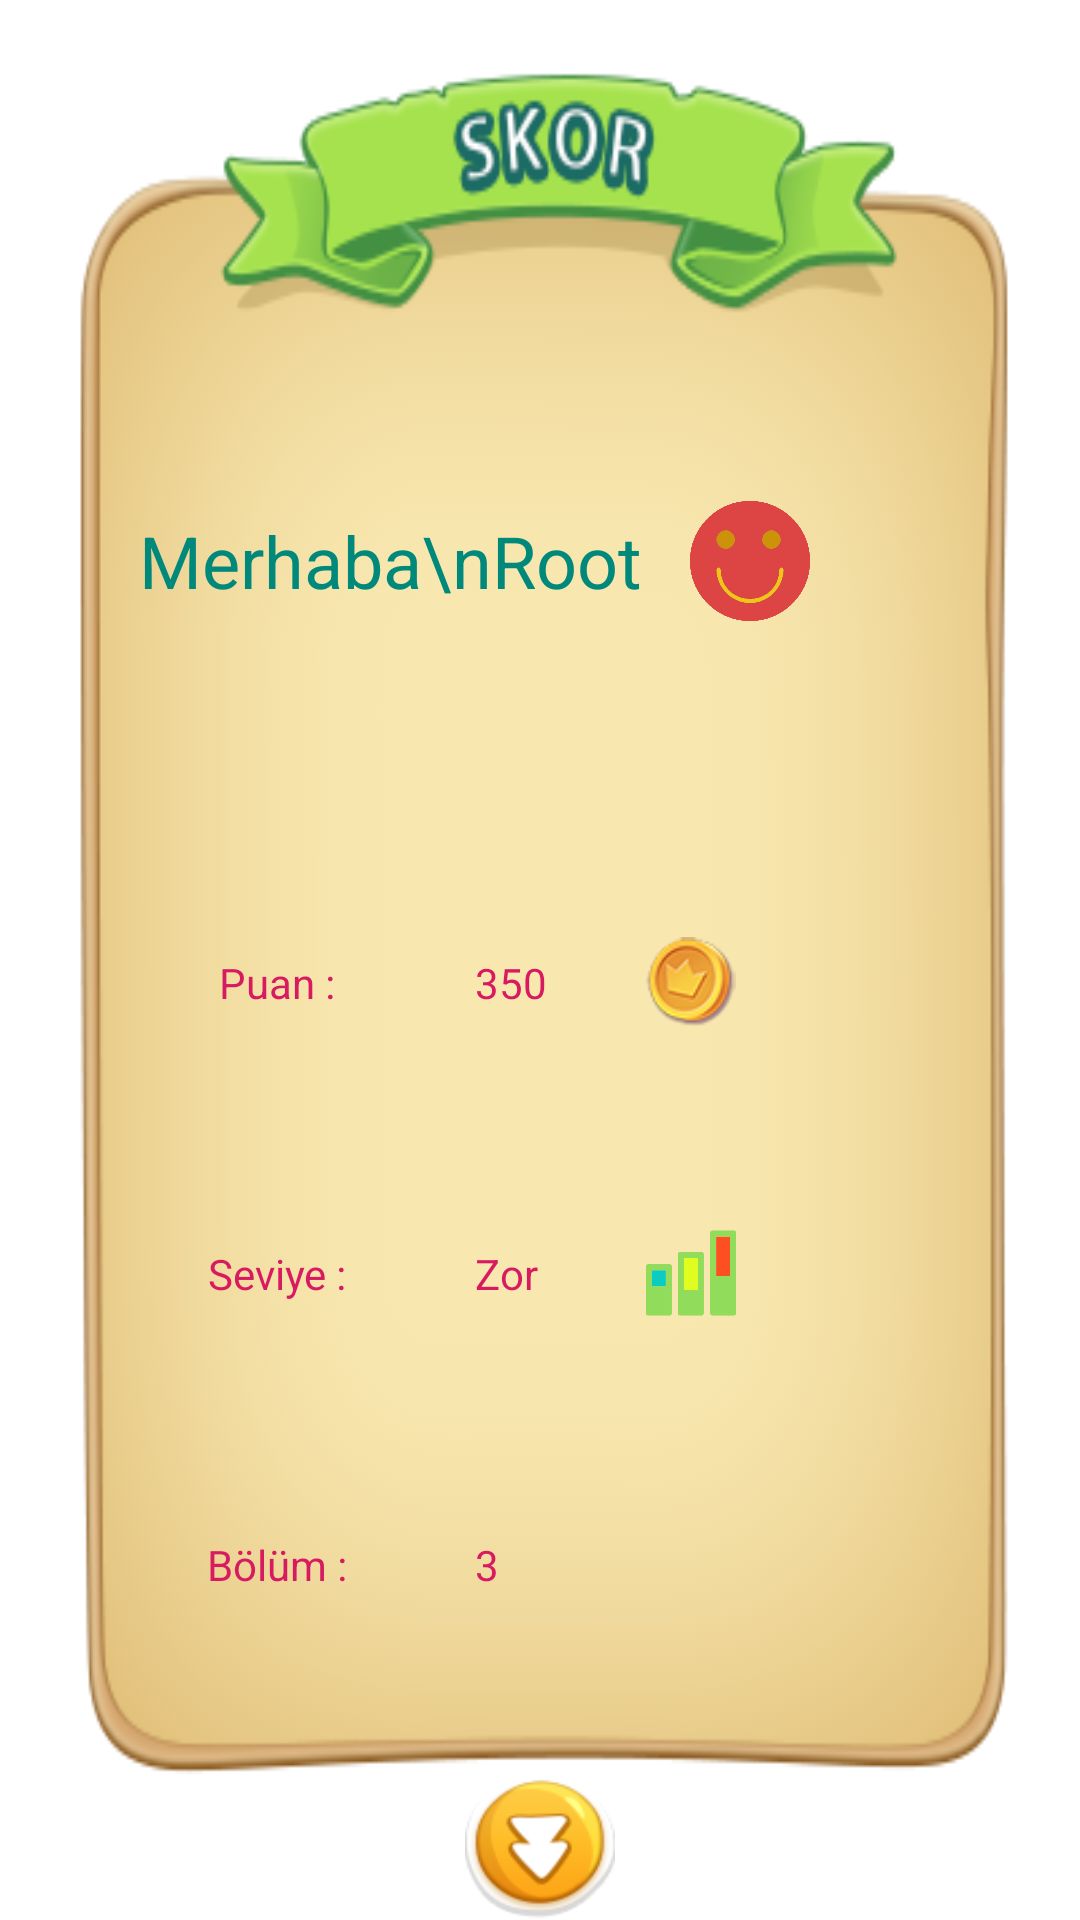

Android layout source for this screen:
<!-- AndroidManifest.xml: fallback theme Theme.MaterialComponents.DayNight.NoActionBar -->
<!-- res/layout/scor_dialog.xml -->
<?xml version="1.0" encoding="utf-8"?>
<RelativeLayout xmlns:android="http://schemas.android.com/apk/res/android"
    android:id="@+id/view_scor_menu"
    android:layout_width="match_parent"
    android:layout_height="match_parent"
    android:layout_margin="10dp"
    android:gravity="center"
    android:orientation="vertical">

    <LinearLayout
        android:layout_width="match_parent"
        android:layout_height="match_parent"
        android:layout_marginBottom="15dp"
        android:background="@drawable/scor_menu"
        android:orientation="vertical">

        <LinearLayout
            android:layout_width="match_parent"
            android:layout_height="match_parent"
            android:layout_marginBottom="60dp"
            android:layout_marginLeft="30dp"
            android:layout_marginRight="30dp"
            android:layout_marginTop="100dp"
            android:orientation="vertical">

            <LinearLayout
                android:layout_width="match_parent"
                android:layout_height="0dp"
                android:layout_weight="2"
                android:orientation="horizontal">

                <TextView
                    android:id="@+id/view_hello_username"
                    android:layout_width="0dp"
                    android:layout_height="wrap_content"
                    android:layout_gravity="center"
                    android:layout_weight="2"
                    android:gravity="center"
                    android:text="Merhaba\nRoot"
                    android:textColor="@color/dialog_background"
                    android:textSize="24sp" />

                <LinearLayout
                    android:layout_width="0dp"
                    android:layout_height="match_parent"
                    android:layout_weight="1"
                    android:gravity="center_vertical">

                    <ImageView
                        android:layout_width="40dp"
                        android:layout_height="40dp"
                        android:background="@drawable/smile" />
                </LinearLayout>
            </LinearLayout>

            <LinearLayout
                android:layout_width="match_parent"
                android:layout_height="0dp"
                android:layout_marginTop="10dp"
                android:layout_weight="1"
                android:orientation="horizontal">

                <TextView
                    android:layout_width="0dp"
                    android:layout_height="match_parent"
                    android:layout_weight="3"
                    android:gravity="center"
                    android:text="Puan : "
                    android:textColor="#D81B60" />

                <LinearLayout
                    android:layout_width="0dp"
                    android:layout_height="match_parent"
                    android:layout_weight="4">

                    <TextView
                        android:id="@+id/view_point"
                        android:layout_width="0dp"
                        android:layout_height="match_parent"
                        android:layout_weight="2"
                        android:gravity="center_vertical"
                        android:text="350"
                        android:textColor="#D81B60" />

                    <LinearLayout
                        android:layout_width="0dp"
                        android:layout_height="match_parent"
                        android:layout_weight="4"
                        android:gravity="center_vertical">

                        <ImageView
                            android:layout_width="30dp"
                            android:layout_height="30dp"
                            android:background="@drawable/point" />
                    </LinearLayout>
                </LinearLayout>
            </LinearLayout>

            <LinearLayout
                android:layout_width="match_parent"
                android:layout_height="0dp"
                android:layout_marginTop="10dp"
                android:layout_weight="1"
                android:orientation="horizontal">

                <TextView
                    android:layout_width="0dp"
                    android:layout_height="match_parent"
                    android:layout_weight="3"
                    android:gravity="center"
                    android:text="Seviye : "
                    android:textColor="#D81B60" />

                <LinearLayout
                    android:layout_width="0dp"
                    android:layout_height="match_parent"
                    android:layout_weight="4">

                    <TextView
                        android:id="@+id/view_level"
                        android:layout_width="0dp"
                        android:layout_height="match_parent"
                        android:layout_weight="2"
                        android:gravity="center_vertical"
                        android:text="Zor"
                        android:textColor="#D81B60" />

                    <LinearLayout
                        android:layout_width="0dp"
                        android:layout_height="match_parent"
                        android:layout_weight="4"
                        android:gravity="center_vertical">

                        <ImageView
                            android:layout_width="30dp"
                            android:layout_height="30dp"
                            android:background="@drawable/levels" />
                    </LinearLayout>
                </LinearLayout>
            </LinearLayout>

            <LinearLayout
                android:layout_width="match_parent"
                android:layout_height="0dp"
                android:layout_marginTop="10dp"
                android:layout_weight="1"
                android:orientation="horizontal">

                <TextView
                    android:layout_width="0dp"
                    android:layout_height="match_parent"
                    android:layout_weight="3"
                    android:gravity="center"
                    android:text="Bölüm : "
                    android:textColor="#D81B60" />

                <LinearLayout
                    android:layout_width="0dp"
                    android:layout_height="match_parent"
                    android:layout_weight="4">

                    <TextView
                        android:id="@+id/view_section"
                        android:layout_width="0dp"
                        android:layout_height="match_parent"
                        android:layout_weight="2"
                        android:gravity="center_vertical"
                        android:text="3"
                        android:textColor="#D81B60" />

                    <LinearLayout
                        android:layout_width="0dp"
                        android:layout_height="match_parent"
                        android:layout_weight="4"
                        android:gravity="center_vertical">

                        <ImageView
                            android:layout_width="30dp"
                            android:layout_height="30dp"
                            android:background="@drawable/flower" />
                    </LinearLayout>
                </LinearLayout>
            </LinearLayout>


        </LinearLayout>

    </LinearLayout>

    <LinearLayout
        android:layout_width="match_parent"
        android:layout_height="wrap_content"
        android:layout_alignParentBottom="true"
        android:layout_weight="1"
        android:gravity="center_horizontal">

        <ImageButton
            android:id="@+id/view_scor_menu_close"
            android:layout_width="50dp"
            android:layout_height="50dp"
            android:background="@drawable/button_scor_close" />
    </LinearLayout>

</RelativeLayout>
<!-- resources referenced by this layout -->
<resources>
  <color name="dialog_background">#00897B</color>
  <!-- drawable button_scor_close (drawable) -->
  <?xml version="1.0" encoding="utf-8"?>
  <selector xmlns:android="http://schemas.android.com/apk/res/android">
  
      <item
          android:drawable="@drawable/scor_close_press"
          android:state_pressed="true"
          />
      <item
          android:drawable="@drawable/scor_close"
          android:state_pressed="false"
          />
  </selector>
  <!-- drawable levels: png bitmap (drawable, 4687 bytes) -->
  <!-- drawable point: png bitmap (drawable, 12069 bytes) -->
  <!-- drawable scor_menu: png bitmap (drawable, 228040 bytes) -->
  <!-- drawable smile: png bitmap (drawable, 7611 bytes) -->
  <!-- drawable scor_close_press: png bitmap (drawable, 16417 bytes) -->
  <!-- drawable scor_close: png bitmap (drawable, 18154 bytes) -->
</resources>
